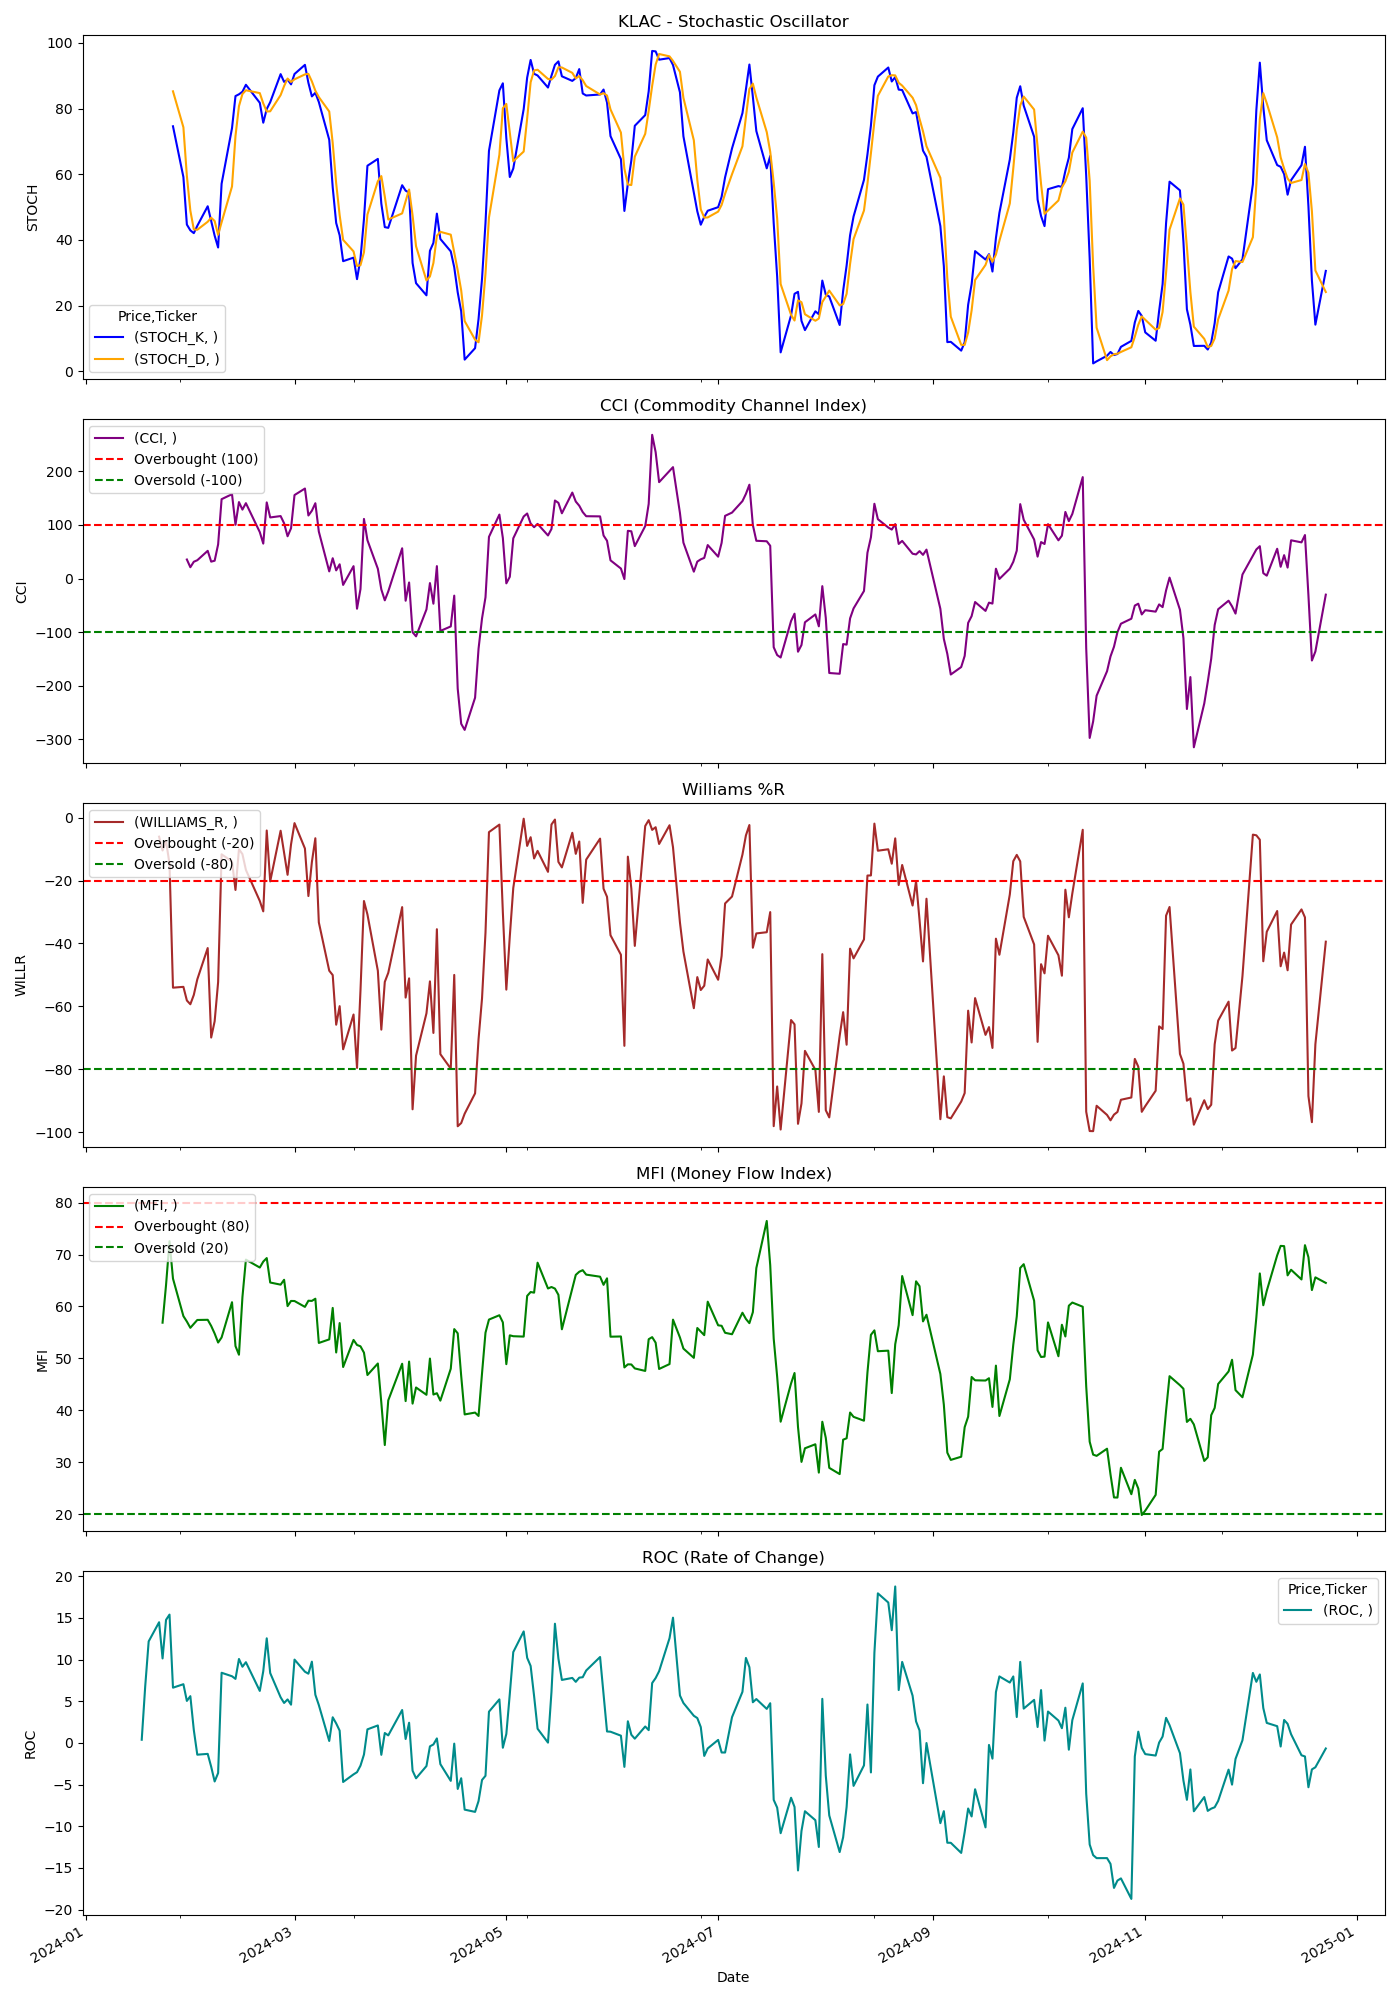

Values plotted in this chart, from the file beside it:
Price, Close, High, Low, Open, Volume, STOCH_K, STOCH_D, CCI, WILLIAMS_R, MFI, ROC
Ticker, KLAC, KLAC, KLAC, KLAC, KLAC, , , , , , 
Date, , , , , , , , , , , 
2024-01-02, 557, 569.7, 550.3, 569.7, 967500, , , , , , 
2024-01-03, 549.2, 554.9, 546.7, 548.7, 819100, , , , , , 
2024-01-04, 543.1, 551.5, 541.5, 543.1, 859900, , , , , , 
2024-01-05, 541, 548, 539.1, 544.8, 767000, , , , , , 
2024-01-08, 559, 562.5, 545.5, 545.7, 1268100, , , , , , 
2024-01-09, 553, 558.3, 547.8, 551.6, 810300, , , , , , 
2024-01-10, 552.7, 555.6, 546.5, 555.6, 793500, , , , , , 
2024-01-11, 558.7, 562, 546.3, 553.6, 650600, , , , , , 
2024-01-12, 557.2, 561, 553.8, 560.6, 617400, , , , , , 
2024-01-16, 563.4, 566.1, 554.4, 555.7, 962200, , , , , , 
2024-01-17, 559.1, 560.6, 549.5, 560.6, 741100, , , , , , 0.3765
2024-01-18, 586.4, 588.4, 573.5, 575.8, 1445300, , , , , , 6.77
2024-01-19, 609.3, 613.2, 589.4, 591.8, 1335000, , , , , , 12.18
2024-01-22, 619.3, 624.5, 613.9, 614.8, 967600, , , , -6.043, , 14.48
2024-01-23, 615.6, 619.2, 606.7, 615, 895700, , , , -10.43, 56.87, 10.13
2024-01-24, 634.6, 642.2, 623.5, 631.9, 1083500, , , , -7.405, 64.12, 14.76
2024-01-25, 637.8, 654.8, 635.3, 647.6, 1716800, , , , -14.69, 72.56, 15.39
2024-01-26, 595.7, 622.1, 592.6, 620.2, 2195400, 74.62, 85.27, , -54.04, 65.36, 6.623
2024-01-29, 596.4, 598.5, 591, 592.9, 1060600, 59.16, 74.31, , -53.78, 58.14, 7.041
2024-01-30, 591.7, 598.4, 590.9, 591.4, 1036500, 44.69, 59.49, 35.48, -58.11, 57.09, 5.035
2024-01-31, 590.4, 598.3, 578.2, 584.2, 1081200, 42.93, 48.93, 21.06, -59.31, 55.88, 5.607
2024-02-01, 595.5, 598.4, 591, 595.2, 890100, 42.08, 43.23, 31.31, -56.34, 56.65, 1.542
2024-02-02, 600.7, 603.9, 589.4, 591.6, 854300, 44.31, 43.11, 34.11, -51.41, 57.39, -1.414
2024-02-05, 611.2, 611.4, 596.9, 603.6, 903000, 50.27, 45.55, 51.67, -41.44, 57.43, -1.319
2024-02-06, 598, 612.6, 592.2, 612.6, 1027700, 45.75, 46.78, 31.48, -69.89, 56.25, -2.86
2024-02-07, 605.2, 608.8, 595.1, 605.7, 857700, 41.32, 45.78, 33.22, -64.71, 54.78, -4.628
2024-02-08, 614.7, 621, 604.5, 605.2, 733200, 37.71, 41.59, 63.68, -52.27, 53.05, -3.615
2024-02-09, 645.9, 647.3, 624.7, 625.3, 1246400, 57.12, 45.38, 148.1, -11.65, 54.02, 8.414
2024-02-12, 644.1, 653.6, 641.3, 642.2, 1233200, 74.05, 56.29, 157.4, -13.92, 60.82, 7.994
2024-02-13, 637.2, 645.5, 621.7, 624.4, 1499400, 83.82, 71.66, 100.3, -22.98, 52.36, 7.68
2024-02-14, 649.9, 657.9, 643.9, 646.1, 1175000, 84.36, 80.74, 142.7, -10.02, 50.7, 10.07
2024-02-15, 649.9, 659.3, 648, 652.5, 1025400, 85.14, 84.44, 128.6, -11.6, 61.78, 9.135
2024-02-16, 658.8, 674.9, 655, 664.4, 1059300, 87.26, 85.59, 140.6, -16.61, 69.01, 9.68
2024-02-20, 649.3, 658.4, 642.2, 652, 1262800, 81.77, 84.72, 86.62, -26.48, 67.49, 6.235
2024-02-21, 649.4, 649.6, 636.7, 642.7, 746100, 75.71, 81.58, 65.14, -29.79, 68.64, 8.602
2024-02-22, 681.1, 685, 670.3, 673.1, 1077800, 79.88, 79.12, 142, -4.084, 69.31, 12.55
2024-02-23, 666.2, 684.9, 665.5, 680.4, 597900, 81.96, 79.18, 114, -20.26, 64.61, 8.378
2024-02-26, 681.2, 684.1, 671.4, 673, 649800, 90.5, 84.11, 116.5, -4.155, 64.2, 5.469
2024-02-27, 675, 682.1, 674.1, 677.4, 717400, 88.13, 86.86, 103.1, -11.19, 65.13, 4.789
2024-02-28, 670.4, 673, 665.1, 665.1, 622600, 88.83, 89.15, 78.87, -18.17, 60.06, 5.214
2024-02-29, 679.7, 681.5, 672.2, 679.8, 998900, 87.39, 88.12, 93.74, -8.478, 61.06, 4.585
2024-03-01, 714.8, 716.4, 685.6, 685.6, 1124600, 90.54, 88.92, 155.8, -1.735, 61.04, 9.993
2024-03-04, 715, 725.2, 713.7, 722, 751400, 93.33, 90.42, 167.9, -9.809, 59.91, 8.537
2024-03-05, 703.2, 713.5, 695.1, 709.6, 1107300, 87.85, 90.57, 117.6, -24.91, 61.1, 8.3
2024-03-06, 712.7, 718.7, 703.3, 709, 1063700, 83.72, 88.3, 126.5, -14.12, 61.07, 9.747
2024-03-07, 720.5, 726.3, 716.5, 716.5, 1059100, 84.81, 85.46, 140.5, -6.546, 61.49, 5.775
2024-03-08, 696.5, 721.7, 696.5, 720, 1121400, 82.02, 83.52, 87.62, -33.27, 52.97, 4.544
2024-03-11, 682.7, 688.8, 672.5, 687.4, 1037600, 70.51, 79.11, 13.29, -48.64, 53.65, 0.2281
2024-03-12, 695.7, 696.2, 680.7, 689.1, 875600, 56.01, 69.52, 37.87, -50.04, 59.71, 3.073
2024-03-13, 686.1, 693, 679.5, 687.9, 1155300, 45.17, 57.23, 15.2, -65.81, 51.13, 2.334
2024-03-14, 689.7, 698.3, 685.1, 695.8, 934100, 41.41, 47.53, 26.54, -59.92, 56.8, 1.47
2024-03-15, 681.3, 689.2, 677.1, 684.2, 1669400, 33.54, 40.04, -11.96, -73.64, 48.33, -4.692
2024-03-18, 688, 702.5, 686.6, 693.6, 797900, 34.62, 36.53, 23.06, -62.57, 53.55, -3.777
2024-03-19, 678.4, 683.4, 666.1, 675.2, 888500, 28.08, 32.08, -56.36, -79.55, 52.58, -3.515
2024-03-20, 693.3, 695.5, 671, 677.5, 904400, 34.32, 32.34, -19.61, -54.92, 52.32, -2.727
2024-03-21, 710.4, 724.8, 708.8, 714.1, 758200, 46.34, 36.25, 111.2, -26.5, 51.1, -1.401
2024-03-22, 707.8, 715.5, 702.5, 703.7, 412700, 62.61, 47.76, 71.49, -30.75, 46.79, 1.623
2024-03-25, 697, 705.4, 693.2, 695.2, 493200, 64.69, 57.88, 18.19, -48.67, 49.01, 2.094
... 189 more rows
